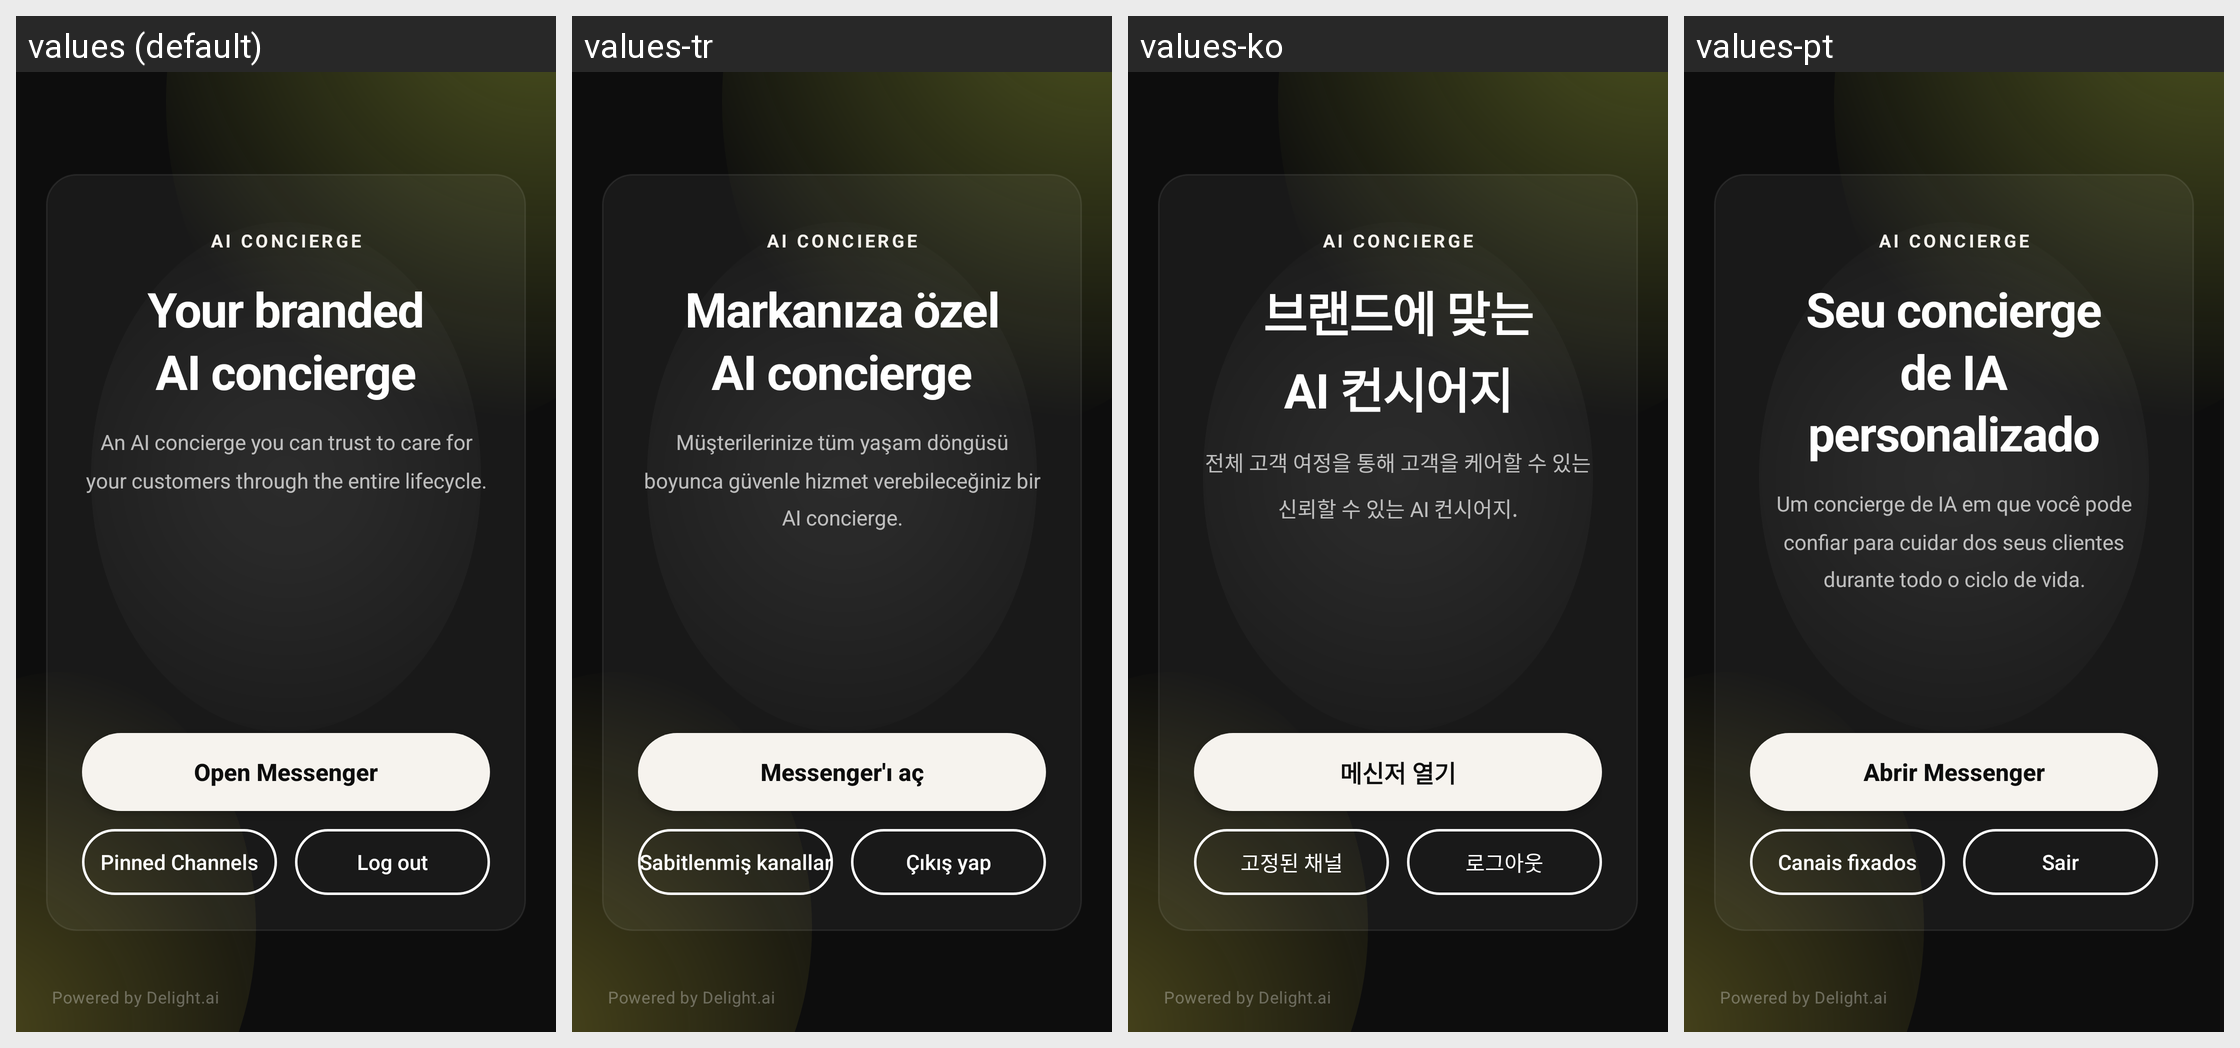

Translations of the strings shown on this Android screen, per locale in the grid:
Android screen res/layout/activity_view_main.xml rendered under 4 locales, left to right: values (default), values-tr, values-ko, values-pt. Device: Nexus 5 (rendered at 1080×1920; each locale shown at half size, 540×960, under a caption strip naming it); theme Theme.Aiagentandroid.
Other locales in the repository, not shown: values-de, values-es, values-fr, values-hi, values-it, values-ja.
Strings drawn on this screen, with the default value and each locale's value (text and hints the layout hard-codes, and strings that could not be matched under every locale, appear in the picture but are not listed):

sample_text_main_label
  values: AI CONCIERGE
  values-tr: AI CONCIERGE
  values-ko: AI CONCIERGE
  values-pt: AI CONCIERGE

sample_text_main_title
  values: Your branded
      AI concierge
  values-tr: Markanıza özel
      AI concierge
  values-ko: 브랜드에 맞는
      AI 컨시어지
  values-pt: Seu concierge
      de IA personalizado

sample_text_main_contents
  values: An AI concierge you can trust to care for your customers through the entire lifecycle.
  values-tr: Müşterilerinize tüm yaşam döngüsü boyunca güvenle hizmet verebileceğiniz bir AI concierge.
  values-ko: 전체 고객 여정을 통해 고객을 케어할 수 있는 신뢰할 수 있는 AI 컨시어지.
  values-pt: Um concierge de IA em que você pode confiar para cuidar dos seus clientes durante todo o ciclo de vida.

sample_text_view_demo
  values: Open Messenger
  values-tr: Messenger'ı aç
  values-ko: 메신저 열기
  values-pt: Abrir Messenger

sample_text_pinned_channels
  values: Pinned Channels
  values-tr: Sabitlenmiş kanallar
  values-ko: 고정된 채널
  values-pt: Canais fixados

sample_text_logout
  values: Log out
  values-tr: Çıkış yap
  values-ko: 로그아웃
  values-pt: Sair

sample_text_powered_by
  values: Powered by Delight.ai
  values-tr: Powered by Delight.ai
  values-ko: Powered by Delight.ai
  values-pt: Powered by Delight.ai
